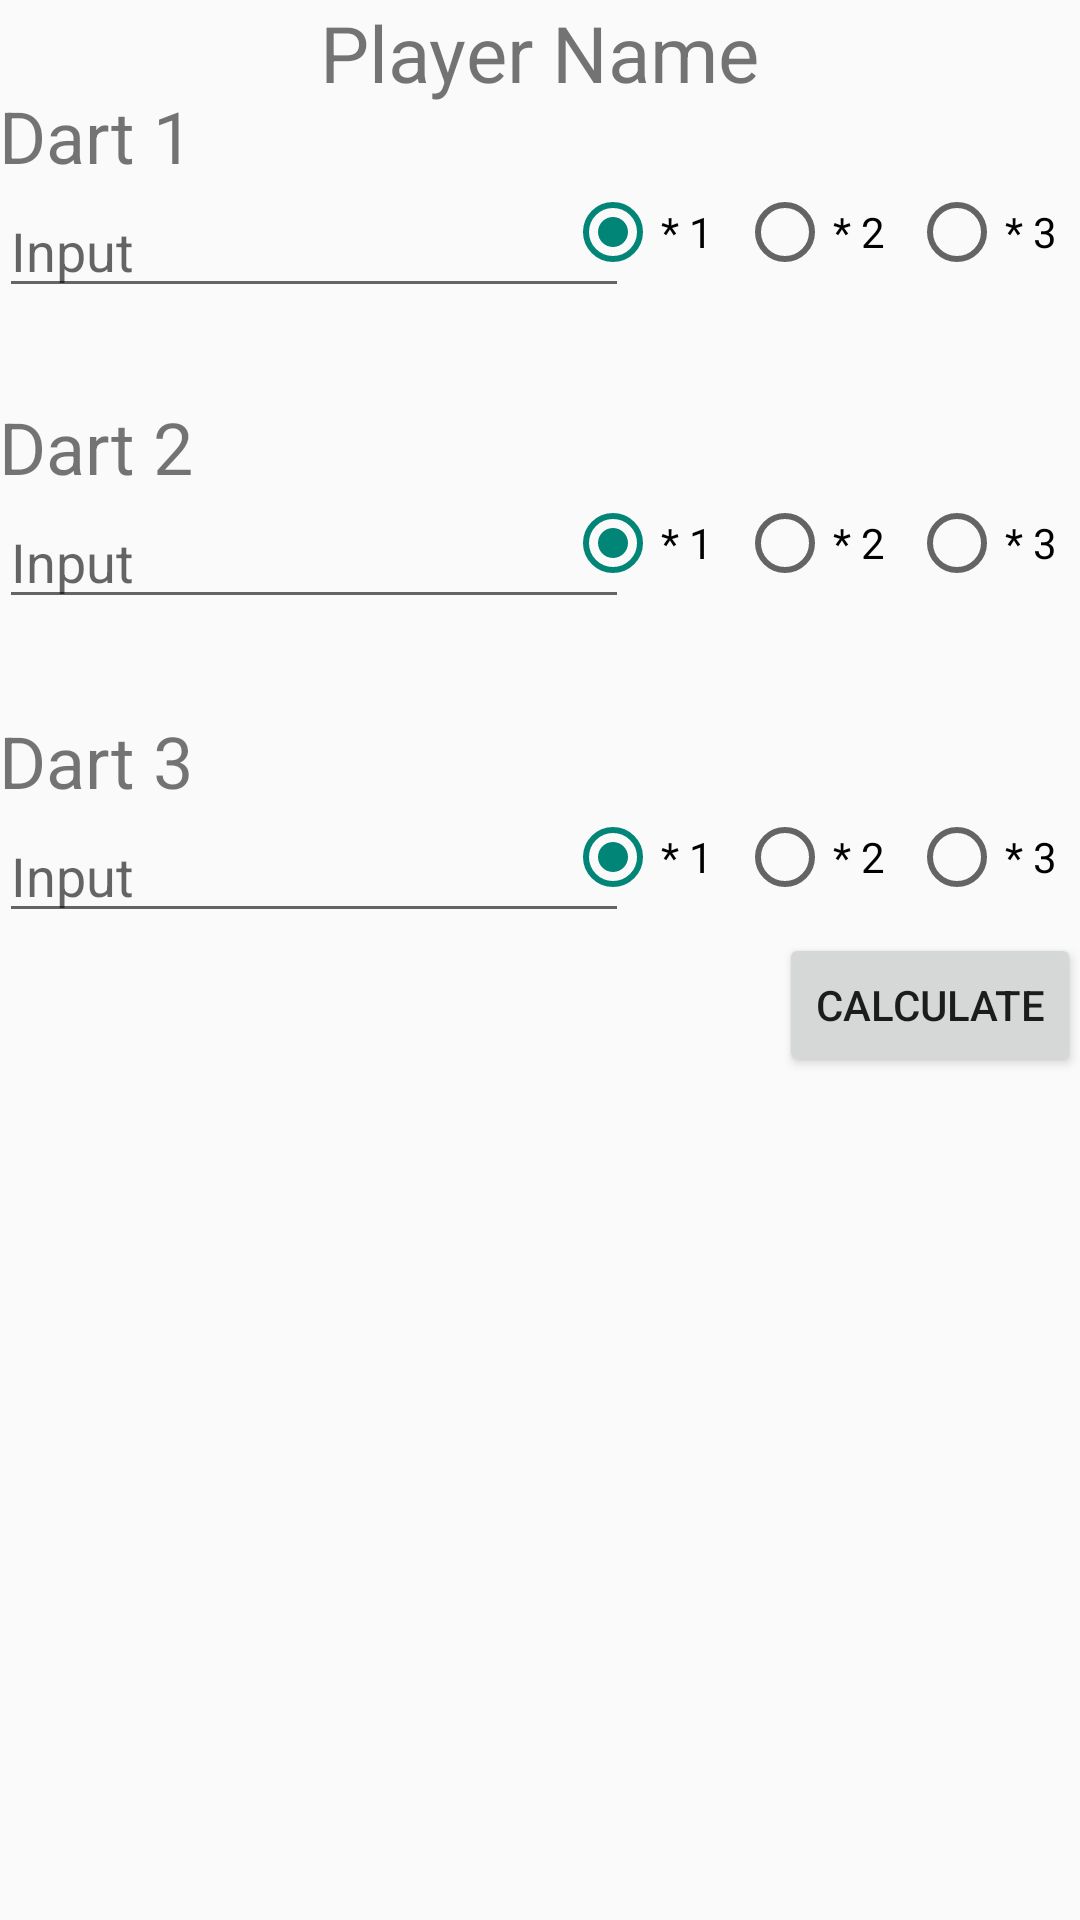

Reconstruct the res/layout file that produces this screen, plus the resources it refers to.
<!-- AndroidManifest.xml: application theme Theme.AppCompat.Light.NoActionBar -->
<!-- res/layout/activity_calculator.xml -->
<?xml version="1.0" encoding="utf-8"?>
<RelativeLayout xmlns:android="http://schemas.android.com/apk/res/android"
    xmlns:tools="http://schemas.android.com/tools"
    android:layout_width="match_parent"
    android:layout_height="match_parent"
    android:paddingBottom="@dimen/activity_vertical_margin"
    android:paddingLeft="@dimen/activity_horizontal_margin"
    android:paddingRight="@dimen/activity_horizontal_margin"
    android:paddingTop="@dimen/activity_vertical_margin"
    tools:context=".Calculator">

    <TextView
        android:layout_width="wrap_content"
        android:layout_height="wrap_content"
        android:text="@string/player_name"
        android:id="@+id/playerNameTV"
        android:layout_alignParentTop="true"
        android:layout_centerHorizontal="true"
        android:textSize="26sp" />

    <ScrollView
        android:layout_width="wrap_content"
        android:layout_height="wrap_content"
        android:id="@+id/scrollView" >

        <RelativeLayout
            android:layout_width="match_parent"
            android:layout_height="wrap_content">

            <TextView
                android:layout_width="wrap_content"
                android:layout_height="wrap_content"
                android:text="@string/dart_1TV"
                android:id="@+id/dart1TV"
                android:textSize="24sp"
                android:layout_alignParentTop="true"
                android:layout_alignParentLeft="true"
                android:layout_alignParentStart="true"
                android:layout_marginTop="29dp" />

            <EditText
                android:layout_width="wrap_content"
                android:layout_height="wrap_content"
                android:inputType="number"
                android:ems="10"
                android:id="@+id/dartOneTF"
                android:hint="@string/input"
                android:layout_below="@+id/dart1TV"
                android:layout_alignParentLeft="true"
                android:layout_alignParentStart="true"
                android:layout_toStartOf="@+id/playerNameTV" />

            <RadioGroup
                android:layout_width="wrap_content"
                android:layout_height="wrap_content"
                android:orientation="horizontal"
                android:layout_alignTop="@+id/dartOneTF"
                android:id="@+id/radioGroup1"
                android:layout_alignRight="@+id/done"
                android:layout_alignEnd="@+id/done">

                <RadioButton
                    android:layout_width="wrap_content"
                    android:layout_height="wrap_content"
                    android:text="@string/multipy_1"
                    android:id="@+id/dart1_radio1"
                    android:checked="true"
                    android:layout_marginRight="8sp" />

                <RadioButton
                    android:layout_width="wrap_content"
                    android:layout_height="wrap_content"
                    android:text="@string/multipy_2"
                    android:id="@+id/dart1_radio2"
                    android:checked="false"
                    android:layout_marginRight="8sp" />

                <RadioButton
                    android:layout_width="wrap_content"
                    android:layout_height="wrap_content"
                    android:text="@string/multipy_3"
                    android:id="@+id/dart1_radio3"
                    android:checked="false"
                    android:layout_marginRight="8sp"
                    android:layout_gravity="right" />

            </RadioGroup>

            <TextView
                android:layout_width="wrap_content"
                android:layout_height="wrap_content"
                android:text="@string/dart_2_TV"
                android:id="@+id/dart2TV"
                android:textSize="24sp"
                android:layout_marginTop="30dp"
                android:layout_below="@+id/dartOneTF"
                android:layout_alignParentLeft="true"
                android:layout_alignParentStart="true" />

            <EditText
                android:layout_width="wrap_content"
                android:layout_height="wrap_content"
                android:inputType="number"
                android:ems="10"
                android:id="@+id/dartTwoTF"
                android:layout_alignParentStart="true"
                android:hint="@string/input"
                android:layout_below="@+id/dart2TV"
                android:layout_alignParentLeft="true"
                android:layout_toLeftOf="@+id/playerNameTV"
                android:layout_toStartOf="@+id/playerNameTV" />

            <RadioGroup
                android:layout_width="wrap_content"
                android:layout_height="wrap_content"
                android:orientation="horizontal"
                android:layout_below="@+id/dart2TV"
                android:layout_alignLeft="@+id/radioGroup1"
                android:layout_alignStart="@+id/radioGroup1"
                android:id="@+id/radioGroup2">
                <RadioButton
                    android:layout_width="wrap_content"
                    android:layout_height="wrap_content"
                    android:text="@string/multipy_1"
                    android:id="@+id/dart2_radio1"
                    android:checked="true"
                    android:layout_marginRight="8sp" />

                <RadioButton
                    android:layout_width="wrap_content"
                    android:layout_height="wrap_content"
                    android:text="@string/multipy_2"
                    android:id="@+id/dart2_radio2"
                    android:checked="false"
                    android:layout_marginRight="8sp" />

                <RadioButton
                    android:layout_width="wrap_content"
                    android:layout_height="wrap_content"
                    android:text="@string/multipy_3"
                    android:id="@+id/dart2_radio3"
                    android:checked="false"
                    android:layout_marginRight="8sp" />
            </RadioGroup>

            <TextView
                android:layout_width="wrap_content"
                android:layout_height="wrap_content"
                android:text="@string/dart_3TV"
                android:id="@+id/dart3TV"
                android:textSize="24sp"
                android:layout_marginTop="31dp"
                android:layout_below="@+id/dartTwoTF"
                android:layout_alignParentLeft="true"
                android:layout_alignParentStart="true" />

            <EditText
                android:layout_width="wrap_content"
                android:layout_height="wrap_content"
                android:inputType="number"
                android:ems="10"
                android:id="@+id/dartThreeTF"
                android:layout_alignParentStart="true"
                android:hint="@string/input"
                android:layout_below="@+id/dart3TV"
                android:layout_alignParentLeft="true"
                android:layout_toLeftOf="@+id/playerNameTV"
                android:layout_toStartOf="@+id/playerNameTV" />

            <RadioGroup
                android:layout_width="wrap_content"
                android:layout_height="wrap_content"
                android:orientation="horizontal"
                android:id="@+id/radioGroup3"
                android:layout_alignTop="@+id/dartThreeTF"
                android:layout_alignParentRight="true"
                android:layout_alignParentEnd="true">
                <RadioButton
                    android:layout_width="wrap_content"
                    android:layout_height="wrap_content"
                    android:text="@string/multipy_1"
                    android:id="@+id/dart3_radio1"
                    android:checked="true"
                    android:layout_marginRight="8sp" />

                <RadioButton
                    android:layout_width="wrap_content"
                    android:layout_height="wrap_content"
                    android:text="@string/multipy_2"
                    android:id="@+id/dart3_radio2"
                    android:checked="false"
                    android:layout_marginRight="8sp" />

                <RadioButton
                    android:layout_width="wrap_content"
                    android:layout_height="wrap_content"
                    android:text="@string/multipy_3"
                    android:id="@+id/dart3_radio3"
                    android:checked="false"
                    android:layout_marginRight="8sp" />
            </RadioGroup>

            <Button
                android:layout_width="wrap_content"
                android:layout_height="wrap_content"
                android:text="@string/calculate"
                android:id="@+id/done"
                android:layout_below="@+id/dartThreeTF"
                android:layout_alignParentRight="true"
                android:layout_alignParentEnd="true"
                android:onClick="done" />
        </RelativeLayout>
    </ScrollView>

</RelativeLayout>
<!-- resources referenced by this layout -->
<resources>
  <string name="calculate">Calculate</string>
  <string name="dart_1TV">Dart 1</string>
  <string name="dart_2_TV">Dart 2</string>
  <string name="dart_3TV">Dart 3</string>
  <string name="input">Input</string>
  <string name="multipy_1">* 1</string>
  <string name="multipy_2">* 2</string>
  <string name="multipy_3">* 3</string>
  <string name="player_name">Player Name</string>
</resources>
